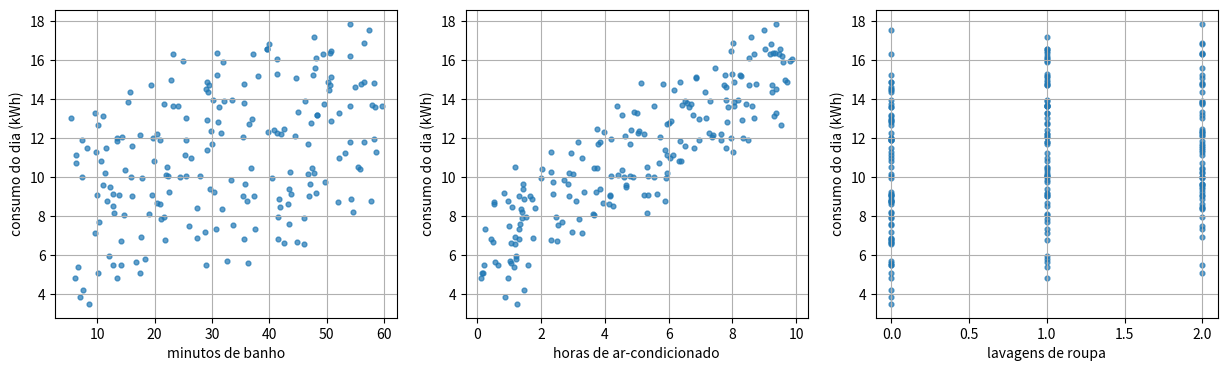
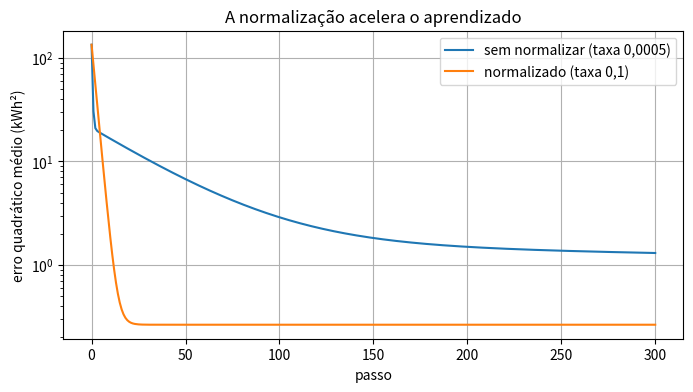
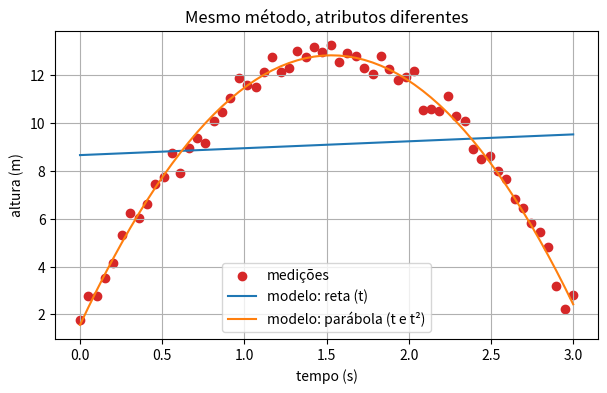

Write Python code to recreate these figures, in order.
import time

import numpy as np
import matplotlib.pyplot as plt

w_exemplo = np.array([0.09, 1.0, 0.8])
x_dia = np.array([20, 3, 1])
b_exemplo = 2.5

print("posição por posição:", w_exemplo * x_dia)
print("somando tudo:       ", np.sum(w_exemplo * x_dia))
print("com @:              ", w_exemplo @ x_dia)
print("consumo previsto:   ", w_exemplo @ x_dia + b_exemplo, "kWh")

X_exemplo = np.array([[20, 3, 1],
                      [40, 0, 2]])
print("forma da matriz:", X_exemplo.shape)   # (linhas, colunas)
print("previsões:", X_exemplo @ w_exemplo + b_exemplo)

rng = np.random.default_rng(42)
n_dias = 200

minutos_banho = rng.uniform(5, 60, n_dias)
horas_ar = rng.uniform(0, 10, n_dias)
lavagens = rng.integers(0, 3, n_dias)          # 0, 1 ou 2 lavagens

pesos_reais = np.array([0.09, 1.0, 0.8])       # o computador não olha
vies_real = 2.5

X = np.column_stack([minutos_banho, horas_ar, lavagens])
y = X @ pesos_reais + vies_real + rng.normal(0, 0.5, n_dias)

nomes_atributos = ["minutos de banho", "horas de ar-condicionado", "lavagens de roupa"]
print("forma de X:", X.shape, "  forma de y:", y.shape)
print("primeiros 3 dias:")
print(X[:3])
print(y[:3])

fig, eixos = plt.subplots(1, 3, figsize=(15, 4))
for j, eixo in enumerate(eixos):
    eixo.scatter(X[:, j], y, s=12, alpha=0.7)
    eixo.set_xlabel(nomes_atributos[j])
    eixo.set_ylabel("consumo do dia (kWh)")
    eixo.grid(True)
plt.show()

def prever(X, w, b):
    """Regressão linear múltipla: uma previsão por linha de X."""
    return X @ w + b


def erro_quadratico_medio(previsto, medido):
    """Média dos quadrados das diferenças (vimos isso nos Módulos 00 e 01)."""
    return np.mean((previsto - medido) ** 2)


print(f"erro com todos os pesos zerados: {erro_quadratico_medio(prever(X, np.zeros(3), 0.0), y):.2f} kWh²")

def gradientes(X, y, w, b):
    """Gradiente do erro quadrático médio em relação a w (vetor) e a b (número)."""
    n = len(y)
    residuo = prever(X, w, b) - y
    gradiente_w = (2 / n) * (X.T @ residuo)
    gradiente_b = (2 / n) * np.sum(residuo)
    return gradiente_w, gradiente_b


# Conferindo o exemplo feito à mão
y_exemplo = np.array([8.5, 7.2])
gradiente_w_exemplo, gradiente_b_exemplo = gradientes(X_exemplo, y_exemplo, w_exemplo, b_exemplo)
print("gradiente de w:", np.round(gradiente_w_exemplo, 4), "  gradiente de b:", round(gradiente_b_exemplo, 4))

def gradiente_w_com_lacos(X, y, w, b):
    """Mesma conta do gradiente de w, termo a termo, sem vetorização."""
    n, m = X.shape
    residuo = prever(X, w, b) - y
    gradiente_w = np.zeros(m)
    for j in range(m):
        soma = 0.0
        for i in range(n):
            soma += residuo[i] * X[i, j]
        gradiente_w[j] = 2 / n * soma
    return gradiente_w


w_teste = np.array([0.05, 0.5, 0.5])
print("com laços:  ", gradiente_w_com_lacos(X, y, w_teste, 1.0))
print("vetorizado: ", gradientes(X, y, w_teste, 1.0)[0])

X_grande = np.tile(X, (500, 1))   # repete a tabela 500 vezes: 100 mil linhas
y_grande = np.tile(y, 500)

inicio = time.perf_counter()
gradiente_w_com_lacos(X_grande, y_grande, w_teste, 1.0)
tempo_lacos = time.perf_counter() - inicio

inicio = time.perf_counter()
gradientes(X_grande, y_grande, w_teste, 1.0)
tempo_vetorizado = time.perf_counter() - inicio

print(f"laços: {tempo_lacos:.3f} s   vetorizado: {tempo_vetorizado:.5f} s")

def treinar_regressao(X, y, taxa, passos):
    """Gradiente descendente para regressão linear múltipla. Devolve w, b e o histórico do erro."""
    w = np.zeros(X.shape[1])
    b = 0.0
    historico_erro = [erro_quadratico_medio(prever(X, w, b), y)]
    for passo in range(passos):
        gradiente_w, gradiente_b = gradientes(X, y, w, b)
        w = w - taxa * gradiente_w
        b = b - taxa * gradiente_b
        historico_erro.append(erro_quadratico_medio(prever(X, w, b), y))
    return w, b, np.array(historico_erro)


w_bruto, b_bruto, erro_bruto = treinar_regressao(X, y, taxa=0.0005, passos=300)
print("pesos aprendidos:", np.round(w_bruto, 3), " viés:", round(b_bruto, 3))
print("pesos reais:     ", pesos_reais, " viés:", vies_real)

def normalizar(X):
    """Padroniza cada coluna: média 0 e desvio padrão 1. Devolve também média e desvio, para desfazer depois."""
    media = X.mean(axis=0)
    desvio = X.std(axis=0)
    return (X - media) / desvio, media, desvio


print("exemplo à mão:", np.round(normalizar(np.array([[20.0], [40.0], [30.0]]))[0].ravel(), 2))

X_norm, media_X, desvio_X = normalizar(X)
print("médias das colunas:         ", np.round(X_norm.mean(axis=0), 3))
print("desvios padrão das colunas: ", np.round(X_norm.std(axis=0), 3))

w_norm, b_norm, erro_norm = treinar_regressao(X_norm, y, taxa=0.1, passos=300)
print(f"erro final sem normalizar: {erro_bruto[-1]:.3f} kWh²")
print(f"erro final normalizado:    {erro_norm[-1]:.3f} kWh²")

plt.figure(figsize=(8, 4))
plt.plot(erro_bruto, label="sem normalizar (taxa 0,0005)")
plt.plot(erro_norm, label="normalizado (taxa 0,1)")
plt.yscale("log")
plt.xlabel("passo")
plt.ylabel("erro quadrático médio (kWh²)")
plt.title("A normalização acelera o aprendizado")
plt.legend()
plt.grid(True)
plt.show()

def desnormalizar_pesos(w_norm, b_norm, media, desvio):
    """Converte pesos treinados em dados normalizados para as unidades originais."""
    w = w_norm / desvio
    b = b_norm - np.sum(w_norm * media / desvio)
    return w, b


w_final, b_final = desnormalizar_pesos(w_norm, b_norm, media_X, desvio_X)
for nome, aprendido, real in zip(nomes_atributos, w_final, pesos_reais):
    print(f"{nome:26s} aprendido = {aprendido:.3f}   real = {real:.3f}")
print(f"{'consumo fixo (viés)':26s} aprendido = {b_final:.3f}   real = {vies_real:.3f}")
print(f"\npotência do chuveiro: {w_final[0] * 60:.2f} kW (real: {pesos_reais[0] * 60:.2f} kW)")

X_com_uns = np.column_stack([X, np.ones(n_dias)])
solucao_exata = np.linalg.lstsq(X_com_uns, y, rcond=None)[0]
print("mínimos quadrados:     ", np.round(solucao_exata, 3))
print("gradiente descendente: ", np.round(np.append(w_final, b_final), 3))

tempo_bola = np.linspace(0, 3, 60)
altura_bola = 1.5 + 15 * tempo_bola - 0.5 * 9.8 * tempo_bola**2 + rng.normal(0, 0.4, tempo_bola.shape)

# Modelo 1: só o tempo (uma coluna). reshape(-1, 1) transforma o vetor numa tabela de uma coluna.
X_reta = tempo_bola.reshape(-1, 1)
# Modelo 2: tempo e tempo ao quadrado (duas colunas)
X_parabola = np.column_stack([tempo_bola, tempo_bola**2])

resultados = {}
for nome, X_modelo in [("reta (t)", X_reta), ("parábola (t e t²)", X_parabola)]:
    X_modelo_norm, media_m, desvio_m = normalizar(X_modelo)
    w_m, b_m, hist_m = treinar_regressao(X_modelo_norm, altura_bola, taxa=0.3, passos=1000)
    w_m, b_m = desnormalizar_pesos(w_m, b_m, media_m, desvio_m)
    resultados[nome] = (X_modelo, w_m, b_m)
    print(f"{nome:18s} erro final = {hist_m[-1]:6.2f} m²   pesos = {np.round(w_m, 3)}   viés = {b_m:.3f}")

w_parabola = resultados["parábola (t e t²)"][1]
print(f"\ngravidade estimada: g = {-2 * w_parabola[1]:.2f} m/s²   velocidade inicial: {w_parabola[0]:.2f} m/s")

plt.figure(figsize=(7, 4))
plt.scatter(tempo_bola, altura_bola, color="tab:red", label="medições")
for nome, (X_modelo, w_m, b_m) in resultados.items():
    plt.plot(tempo_bola, prever(X_modelo, w_m, b_m), label=f"modelo: {nome}")
plt.xlabel("tempo (s)")
plt.ylabel("altura (m)")
plt.title("Mesmo método, atributos diferentes")
plt.legend()
plt.grid(True)
plt.show()

dias_ex1 = np.array([[10, 8, 0],
                     [30, 2, 1]])
print(dias_ex1 @ w_exemplo + b_exemplo)

for taxa in [0.0003, 0.0005, 0.0007, 0.0008, 0.001]:
    _, _, hist = treinar_regressao(X, y, taxa=taxa, passos=300)
    print(f"taxa {taxa:.4f}: erro final = {hist[-1]:.4g}")
print(f"normalizado (taxa 0,1): erro final = {erro_norm[-1]:.4g}")

rng7 = np.random.default_rng(7)
comprimento = rng7.uniform(0.2, 2.0, 30)
periodo = 2 * np.pi * np.sqrt(comprimento / 9.8) + rng7.normal(0, 0.02, 30)

X_pendulo = comprimento.reshape(-1, 1)   # atributo: L
alvo = periodo**2                        # alvo transformado: T²

X_pendulo_norm, media_p, desvio_p = normalizar(X_pendulo)
w_p, b_p, _ = treinar_regressao(X_pendulo_norm, alvo, taxa=0.3, passos=500)
w_p, b_p = desnormalizar_pesos(w_p, b_p, media_p, desvio_p)

print(f"peso aprendido: {w_p[0]:.4f} s²/m   viés: {b_p:.4f} s² (deveria ser perto de 0)")
print(f"g estimada: {4 * np.pi**2 / w_p[0]:.2f} m/s²")
